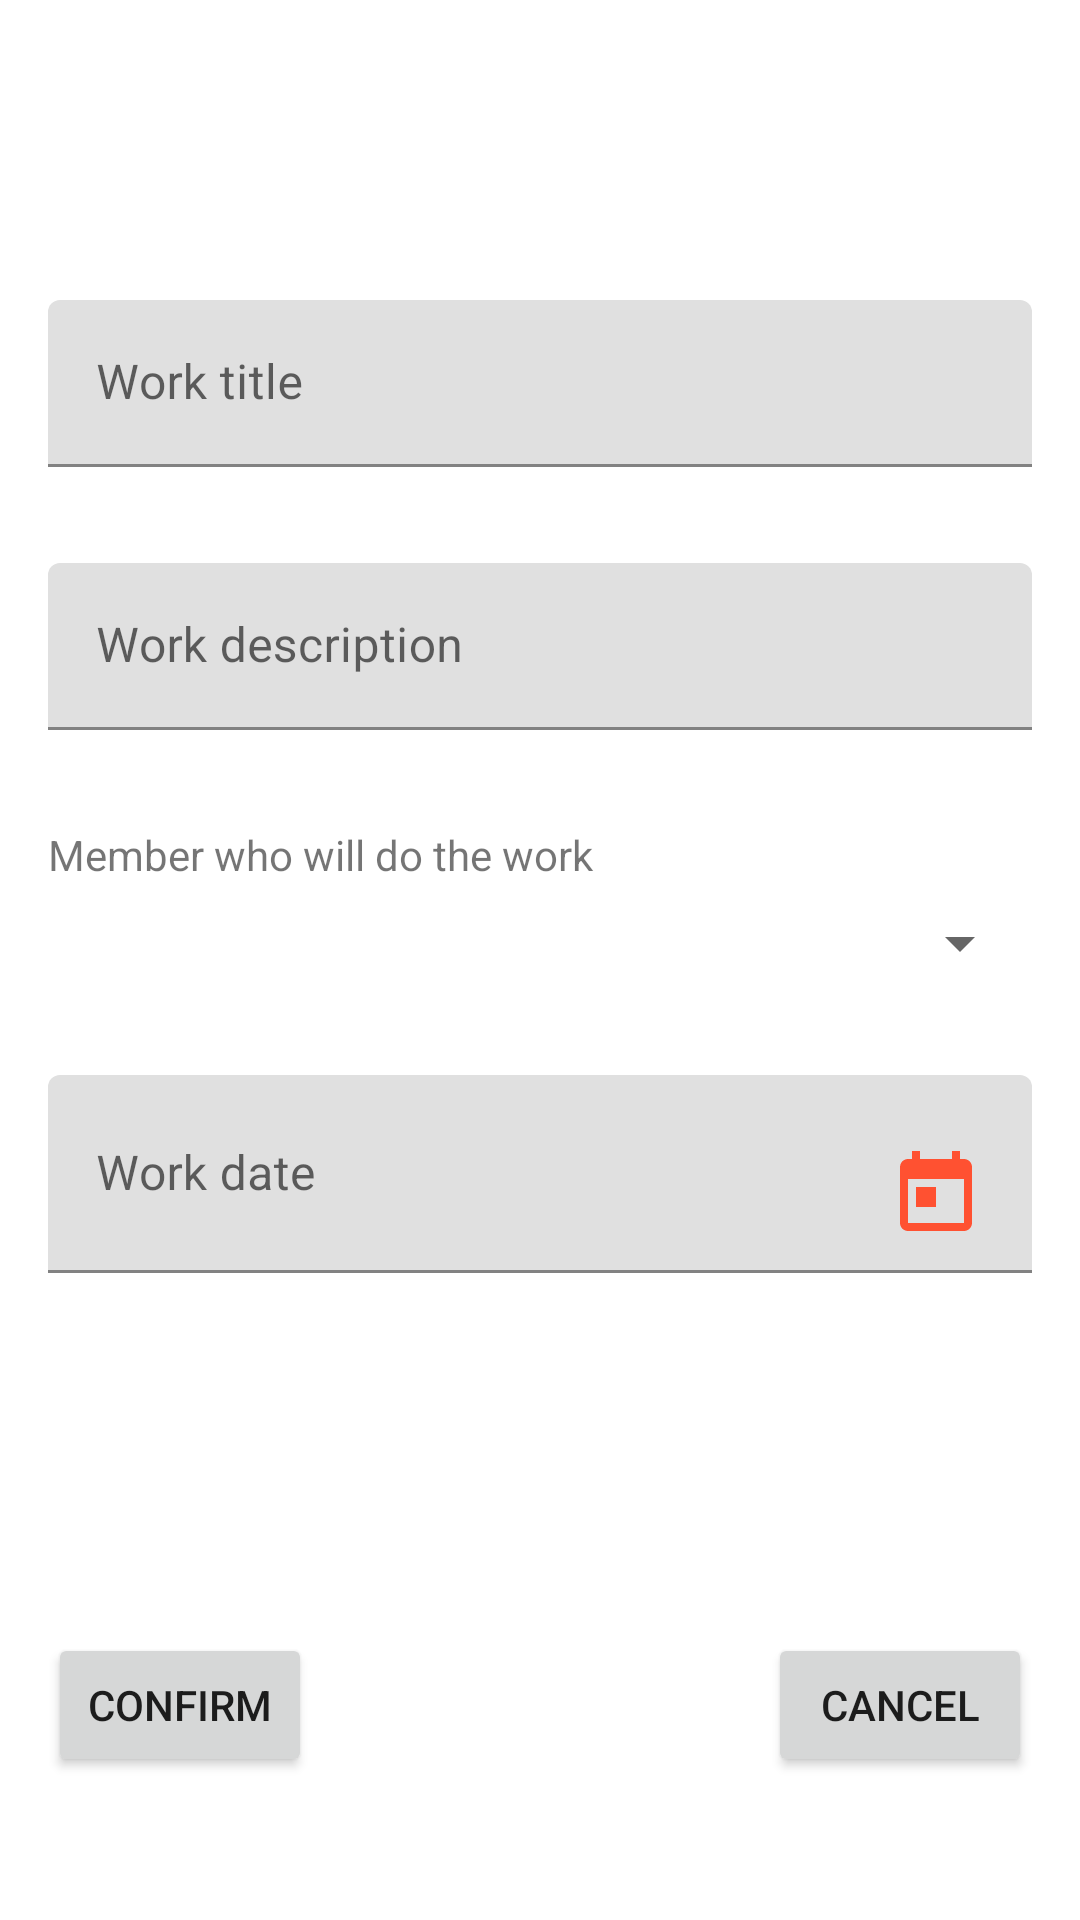

Android layout source for this screen:
<!-- AndroidManifest.xml: application theme AppTheme -->
<!-- res/layout/activity_works.xml -->
<?xml version="1.0" encoding="utf-8"?>
<ScrollView xmlns:android="http://schemas.android.com/apk/res/android"
    xmlns:app="http://schemas.android.com/apk/res-auto"
    xmlns:tools="http://schemas.android.com/tools"
    android:layout_height="match_parent"
    android:layout_width="match_parent"
    android:fillViewport="true">
    <androidx.constraintlayout.widget.ConstraintLayout
        android:layout_width="match_parent"
        android:layout_height="wrap_content"

    tools:context=".activity.works">

        <com.google.android.material.textfield.TextInputLayout
            android:id="@+id/work_title_l"
            android:layout_width="match_parent"
            android:layout_height="wrap_content"
            android:layout_marginStart="16dp"
            android:layout_marginTop="100dp"
            android:layout_marginEnd="16dp"
            app:layout_constraintEnd_toEndOf="parent"
            app:layout_constraintStart_toStartOf="parent"
            app:layout_constraintTop_toTopOf="parent">

            <com.google.android.material.textfield.TextInputEditText
                android:id="@+id/work_title_ed"
                android:layout_width="match_parent"
                android:layout_height="wrap_content"
                android:hint="@string/work_title" />
        </com.google.android.material.textfield.TextInputLayout>

        <com.google.android.material.textfield.TextInputLayout
            android:id="@+id/work_desc_l"
            android:layout_width="match_parent"
            android:layout_height="wrap_content"
            android:layout_marginStart="16dp"
            android:layout_marginTop="32dp"
            android:layout_marginEnd="16dp"
            app:layout_constraintEnd_toEndOf="parent"
            app:layout_constraintStart_toStartOf="parent"
            app:layout_constraintTop_toBottomOf="@id/work_title_l">

            <com.google.android.material.textfield.TextInputEditText
                android:id="@+id/work_desc_ed"
                android:layout_width="match_parent"
                android:layout_height="wrap_content"
                android:gravity="center_vertical"
                android:hint="@string/work_description"
                android:inputType="textMultiLine" />
        </com.google.android.material.textfield.TextInputLayout>

        <com.google.android.material.textfield.TextInputLayout
            android:id="@+id/work_date_l"
            android:layout_width="match_parent"
            android:layout_height="wrap_content"
            android:layout_marginStart="16dp"
            android:layout_marginTop="32dp"
            android:layout_marginEnd="16dp"
            app:layout_constraintEnd_toEndOf="parent"
            app:layout_constraintHorizontal_bias="0.0"
            app:layout_constraintStart_toStartOf="parent"
            app:layout_constraintTop_toBottomOf="@+id/teste_t">

            <com.google.android.material.textfield.TextInputEditText
                android:id="@+id/work_date_ed"
                android:layout_width="match_parent"
                android:layout_height="wrap_content"
                android:drawableEnd="@drawable/ic_today_black_32dp"
                android:hint="@string/work_date"
                android:inputType="date" />

        </com.google.android.material.textfield.TextInputLayout>

        <Button
            android:id="@+id/btn_work_confirm"
            android:layout_width="wrap_content"
            android:layout_height="wrap_content"
            android:layout_marginStart="16dp"
            android:layout_marginTop="120dp"
            android:onClick="work_Confirm"
            android:text="@string/btn_confirm"
            app:layout_constraintStart_toStartOf="parent"
            app:layout_constraintTop_toBottomOf="@+id/work_date_l" />

        <Button
            android:id="@+id/btn_work_cancel"
            android:layout_width="wrap_content"
            android:layout_height="wrap_content"
            android:layout_marginTop="120dp"
            android:layout_marginEnd="16dp"
            android:onClick="work_Cancel"
            android:text="@string/btn_cancel"
            app:layout_constraintEnd_toEndOf="parent"
            app:layout_constraintTop_toBottomOf="@+id/work_date_l" />

        <Spinner
            android:id="@+id/teste_t"
            android:layout_width="0dp"
            android:layout_height="wrap_content"
            android:layout_marginStart="16dp"
            android:layout_marginTop="8dp"
            android:layout_marginEnd="16dp"
            app:layout_constraintEnd_toEndOf="parent"
            app:layout_constraintStart_toStartOf="parent"
            app:layout_constraintTop_toBottomOf="@+id/textView4" />

        <TextView
            android:id="@+id/textView4"
            android:layout_width="0dp"
            android:layout_height="wrap_content"
            android:layout_marginStart="16dp"
            android:layout_marginTop="32dp"
            android:layout_marginEnd="16dp"
            android:text="@string/work_member"
            app:layout_constraintEnd_toEndOf="parent"
            app:layout_constraintStart_toStartOf="parent"
            app:layout_constraintTop_toBottomOf="@+id/work_desc_l" />


    </androidx.constraintlayout.widget.ConstraintLayout>
</ScrollView>
<!-- resources referenced by this layout -->
<resources>
  <!-- drawable ic_today_black_32dp (drawable) -->
  <vector android:height="32dp" android:tint="#FF5131"
      android:viewportHeight="24.0" android:viewportWidth="24.0"
      android:width="32dp" xmlns:android="http://schemas.android.com/apk/res/android">
      <path android:fillColor="#FF000000" android:pathData="M19,3h-1L18,1h-2v2L8,3L8,1L6,1v2L5,3c-1.11,0 -1.99,0.9 -1.99,2L3,19c0,1.1 0.89,2 2,2h14c1.1,0 2,-0.9 2,-2L21,5c0,-1.1 -0.9,-2 -2,-2zM19,19L5,19L5,8h14v11zM7,10h5v5L7,15z"/>
  </vector>
  <string name="btn_cancel">Cancel</string>
  <string name="btn_confirm">Confirm</string>
  <string name="work_date">Work date</string>
  <string name="work_description">Work description</string>
  <string name="work_member">Member who will do the work</string>
  <string name="work_title">Work title</string>
  <style name="AppTheme" parent="Theme.MaterialComponents.Light.NoActionBar">
          
          <item name="colorPrimary">@color/colorPrimary</item>
          <item name="colorPrimaryDark">@color/colorPrimaryDark</item>
          <item name="colorAccent">@color/colorAccent</item>
          <item name="android:navigationBarColor">@color/colorPrimary</item>
      </style>
  <color name="colorPrimary">#D50000</color>
  <color name="colorPrimaryDark">#9B0000</color>
  <color name="colorAccent">#FF5131</color>
</resources>
